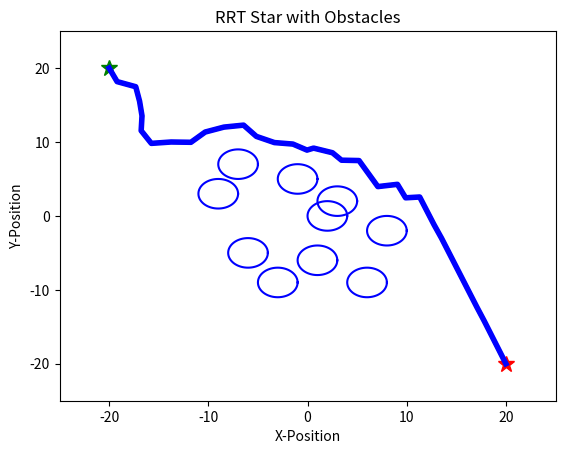
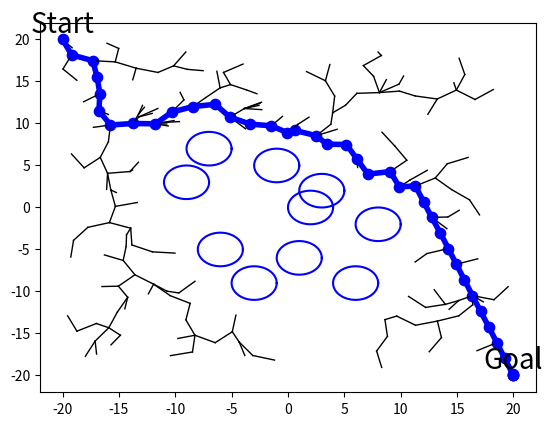

Here is the Python script that generated these plots, in order:
import sys
import math
import numpy as np
import random
import matplotlib.pyplot as plt

class Tree:
    """
    Tree
    """
    def __init__(self):
        self.vertices = []
        self.edges = []

    def add_vertex(self, point):
        self.vertices.append(point)

    def add_edge(self, point_idx):
        self.edges.append(point_idx)


class Environment:
    """
    Environment (Map, Obstacles)
    """
    def __init__(
        self, 
        x_min, 
        y_min, 
        x_max, 
        y_max
    ):
        self.x_min = x_min
        self.y_min = y_min
        self.x_max = x_max
        self.y_max = y_max
        self.obstacles = []

    def add_obstacle(self, obj):
        self.obstacles.extend(obj)


class RRTStar:
    """
    RRT path planning
    """
    def __init__(
        self, 
        env,
        start, 
        goal,
        delta_distance=0.5,
        epsilon=0.1,
        max_iter=3000,
        gamma_RRT_star=300, # At least gamma_RRT > delta_distance,
        dimension=2
    ):
        self.env = env
        self.start = start
        self.goal  = goal
        self.delta_dis = delta_distance
        self.epsilon = epsilon
        self.max_iter = max_iter
        self.gamma_RRTs = gamma_RRT_star
        self.d = dimension
        self.T = Tree()
        self.cost = {}

    def generate_path(self):
        path = None
        self.T.add_vertex(self.start)
        self.cost[0] = 0
        last_plt = None

        plt.plot(self.start[0],self.start[1],'*g',self.goal[0], self.goal[1],'*r', markersize=12)
        plt.title("RRT Star with Obstacles")
        plt.xlabel("X-Position")
        plt.ylabel("Y-Position")
        plt.xlim(self.env.x_min-5, self.env.x_max+5)
        plt.ylim(self.env.y_min-5, self.env.y_max+5)

        for circle in self.env.obstacles:
            plot_circle(circle[0], circle[1], circle[2])

        for k in range(self.max_iter):
            rand_point = self.random_state()
            nearest_point, nearest_idx = self.nearest_neighbor(rand_point, self.T)
            new_point = self.new_state(nearest_point, rand_point)

            if k % 500 == 0:
                print(f"iter : {k}")

            # RRT-star
            if self.collision_free(nearest_point, new_point):
                neighbor_indexes = self.find_near_neighbor(new_point)                
                min_cost = self.get_new_cost(nearest_idx, nearest_point, new_point)
                min_cost, nearest_idx = self.get_minimum_cost(neighbor_indexes, new_point, min_cost, nearest_idx)

                # plt.plot([self.T.vertices[nearest_idx][0],new_point[0]], [self.T.vertices[nearest_idx][1],new_point[1]], 'r--', linewidth=1.0,)
                # plt.scatter(new_point[0], new_point[1], s=10, c = 'b')
                self.T.add_vertex(new_point)
                new_idx = len(self.T.vertices) - 1
                self.cost[new_idx] = min_cost
                self.T.add_edge([nearest_idx, new_idx])
                nearest_idx = self.rewire(neighbor_indexes, nearest_idx, new_point, new_idx)

                # plt.plot([self.T.vertices[nearest_idx][0], new_point[0]], [self.T.vertices[nearest_idx][1], new_point[1]], 'k', linewidth=1,)
                plt.pause(0.001)
                if self.reach_to_goal(new_point):
                    path = self.find_path(self.T)
                    if last_plt is None:
                        pass
                    else:
                        l = last_plt.pop(0)
                        l.remove()
                    plt_path = plt.plot([x for (x, y) in path], [y for (x, y) in path], 'g', linewidth=3,)
                    last_plt = plt_path

        plt.plot([x for (x, y) in path], [y for (x, y) in path], '-b', linewidth=4,)
        
        plt.show(block=False)
        plt.pause(1)
        plt.close()
        return path

    def random_state(self):
        if np.random.random() > self.epsilon:
            point = np.array([np.random.uniform(self.env.x_min, self.env.x_max),
                              np.random.uniform(self.env.y_min, self.env.y_max)]) 
        else:
            point = self.goal
        return point

    def nearest_neighbor(self, random_point, tree):
        distances = [self.distance(random_point, point) 
                     for point in tree.vertices]
        nearest_idx = np.argmin(distances)
        nearest_point = tree.vertices[nearest_idx]
        return nearest_point, nearest_idx

    def distance(self, pointA, pointB):
        return np.linalg.norm(pointB - pointA)

    def new_state(self, nearest_point, random_point):
        if np.equal(nearest_point, random_point).all():
            return nearest_point

        vector = random_point - nearest_point
        dist = self.distance(random_point, nearest_point)
        step = min(self.delta_dis, dist)
        unit_vector = vector / dist
        new_point = nearest_point + unit_vector * step

        return new_point

    # TODO
    # use fcl lib
    def collision_free(self, pointA, pointB):
        for (obs_x, obs_y, obs_r) in self.env.obstacles:
            if self.is_inside_circle(obs_x, obs_y, obs_r, pointB):
                return False
            if self.is_intersect_circle(obs_x, obs_y, obs_r, pointA, pointB):
                return False
        return True

    def is_inside_circle(self, x, y, r, point):
        obs_point = np.array([x, y])
        distances = self.distance(point, obs_point)
        if distances <= r + self.delta_dis:
            return True
        return False

    def is_intersect_circle(self, x, y, r, pointA, pointB):
        vectorAB = pointB - pointA
        distanceAB = self.distance(pointB, pointA)
        if distanceAB == 0:
            return False

        pointC = np.array([x, y])
        vectorAC = pointC - pointA
        proj = np.dot(vectorAC, vectorAB) / distanceAB
        proj = np.clip(proj, 0, 1)

        pointD = pointA + proj * vectorAB
        distancCD = self.distance(pointD, pointC)
        
        if distancCD <= r + self.delta_dis:
            return True
        return False

    def find_near_neighbor(self, point):
        card_V = len(self.T.vertices) + 1
        r = self.gamma_RRTs * ((math.log(card_V) / card_V) ** (1/self.d))
        search_radius = min(r, self.delta_dis)
        dist_list = [self.distance(vertex, point) for vertex in self.T.vertices]
                                                   
        near_indexes = []
        for idx, dist in enumerate(dist_list):
            if dist <= search_radius and self.collision_free(point, self.T.vertices[idx]):
                near_indexes.append(idx)

        return near_indexes

    def get_new_cost(self, idx, A, B):
        cost = self.cost[idx] + self.distance(A, B)
        return cost

    def get_minimum_cost(self, neighbor_indexes, new_point, min_cost, nearest_idx):
        for i in neighbor_indexes:
            new_cost = self.get_new_cost(i, new_point, self.T.vertices[i])

            if new_cost < min_cost and self.collision_free(new_point, self.T.vertices[i]):
                min_cost = new_cost
                nearest_idx = i

        return min_cost, nearest_idx

    def rewire(self, neighbor_indexes, nearest_idx, new_point, new_idx):
        if not neighbor_indexes:
            return nearest_idx
        
        for i in neighbor_indexes:
            no_collision = self.collision_free(new_point, self.T.vertices[i])
            new_cost = self.get_new_cost(new_idx, new_point, self.T.vertices[i])

            if no_collision and new_cost < self.cost[i]:
                self.cost[i] = new_cost
                nearest_idx = i
                self.T.edges[i-1][0] = new_idx

        return nearest_idx

    def reach_to_goal(self, point):
        dist = self.distance(point, self.goal)
        if dist <= 0.5:
            return True
        return False

    def find_path(self, tree):
        path = [self.goal]
        goal_idx = tree.edges[-1][1]
 
        while goal_idx != 0:
            path.append(tree.vertices[goal_idx])
            parent_idx = tree.edges[goal_idx-1][0]
            goal_idx = parent_idx
        path.append(self.start)

        return path[::-1]

    def get_rrt_tree(self):
        vertices = []
        for edge in self.T.edges:
            from_node = self.T.vertices[edge[0]]
            goal_node = self.T.vertices[edge[1]]
            vertices.append((from_node, goal_node))
        return vertices


def plot_circle(x, y, size, color="-b"):
    deg = list(range(0, 360, 5))
    deg.append(0)
    xl = [x + size * np.cos(np.deg2rad(d)) for d in deg]
    yl = [y + size * np.sin(np.deg2rad(d)) for d in deg]
    plt.plot(xl, yl, color)


if __name__ == "__main__":

    if len(sys.argv) > 1:
        K = int(sys.argv[1])
        print(K)
    else:
        K = 300
        
    env = Environment(x_min=-20, y_min=-20, x_max=20, y_max=20)

    circles = []
    radius = 2
    for i in range(10):
        x = random.choice([i for i in range(-10, 10)])
        y = random.choice([i for i in range(-10, 10)])
        circles.append((x, y, radius))
    env.add_obstacle(circles)

    start_point = np.array([-20, 20])
    goal_point  = np.array([20, -20])

    planner = RRTStar( env, 
                       start=start_point, 
                       goal=goal_point, 
                       delta_distance=2,
                       gamma_RRT_star=100,
                       epsilon=0.2, 
                       max_iter=K)

    path = planner.generate_path()
    tree = planner.get_rrt_tree()

    # Plot
    for circle in circles:
        plot_circle(circle[0], circle[1], circle[2])

    for vertex in tree:
        plt.plot([x for (x, y) in vertex],[y for (x, y) in vertex], 'k', linewidth=1,)

    if path is None:
        print("cannot create path")
    else:
        plt.scatter([x for (x, y) in path], [y for (x, y) in path], s=55, c = 'b')
        plt.plot([x for (x, y) in path], [y for (x, y) in path], '-b', linewidth=4,)
        plt.text(path[0][0], path[0][1], 'Start', verticalalignment='bottom', horizontalalignment='center', size="20")
        plt.text(path[-1][0], path[-1][1], 'Goal', verticalalignment='bottom', horizontalalignment='center', size="20")
    plt.show()
